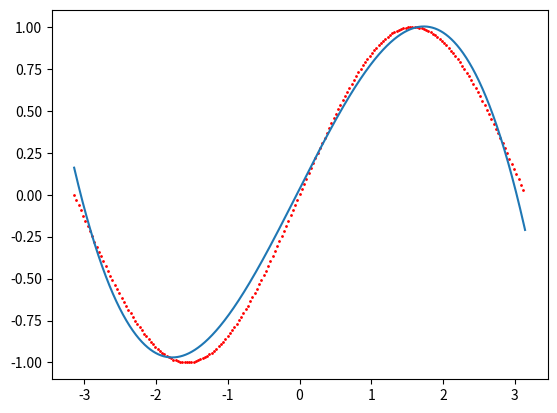

Write the Python code that produced this figure.
# %%

import numpy as np
import math

import matplotlib.pyplot as plt

# %%
# Create random input and output data
x = np.linspace(-math.pi, math.pi, 2000)
y = np.sin(x)

# %%

# Randomly initialize weights
a = np.random.randn()
b = np.random.randn()
c = np.random.randn()
d = np.random.randn()

# %%

learning_rate = 1e-6
for t in range(2000):
    # Forward pass: compute predicted y
    # y = a + b x + c x^2 + d x^3
    y_pred = a + b * x + c * x ** 2 + d * x ** 3

    # Compute and print loss
    loss = np.square(y_pred - y).sum()
    if t % 100 == 99:
        print(t, loss)

    # Backprop to compute gradients of a, b, c, d with respect to loss
    grad_y_pred = 2.0 * (y_pred - y)
    grad_a = grad_y_pred.sum()
    grad_b = (grad_y_pred * x).sum()
    grad_c = (grad_y_pred * x ** 2).sum()
    grad_d = (grad_y_pred * x ** 3).sum()

    # Update weights
    a -= learning_rate * grad_a
    b -= learning_rate * grad_b
    c -= learning_rate * grad_c
    d -= learning_rate * grad_d

print(f'Result: y = {a} + {b} x + {c} x^2 + {d} x^3')

# %%

def my_sin_hat(x, a, b, c, d):
    return a + b * x + c * x ** 2 + d * x ** 3

# %%

y_hat = my_sin_hat(x, a, b, c, d)

# %%

fig, ax = plt.subplots(1,1)
ax.plot(x, y_hat)
ax.scatter(x[::10], np.sin(x)[::10], color='red', s = 1)

# %%
